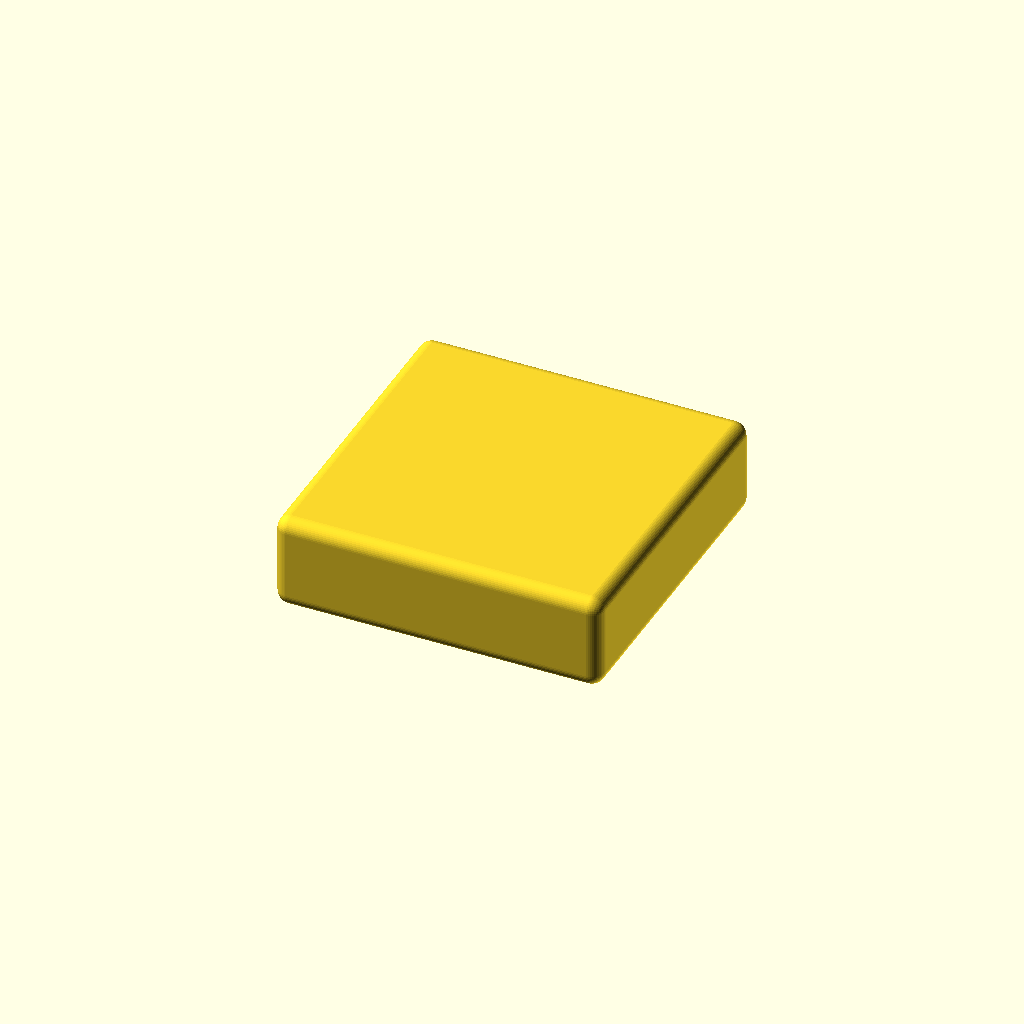
Cell 1: rendered with the file's own defaults.
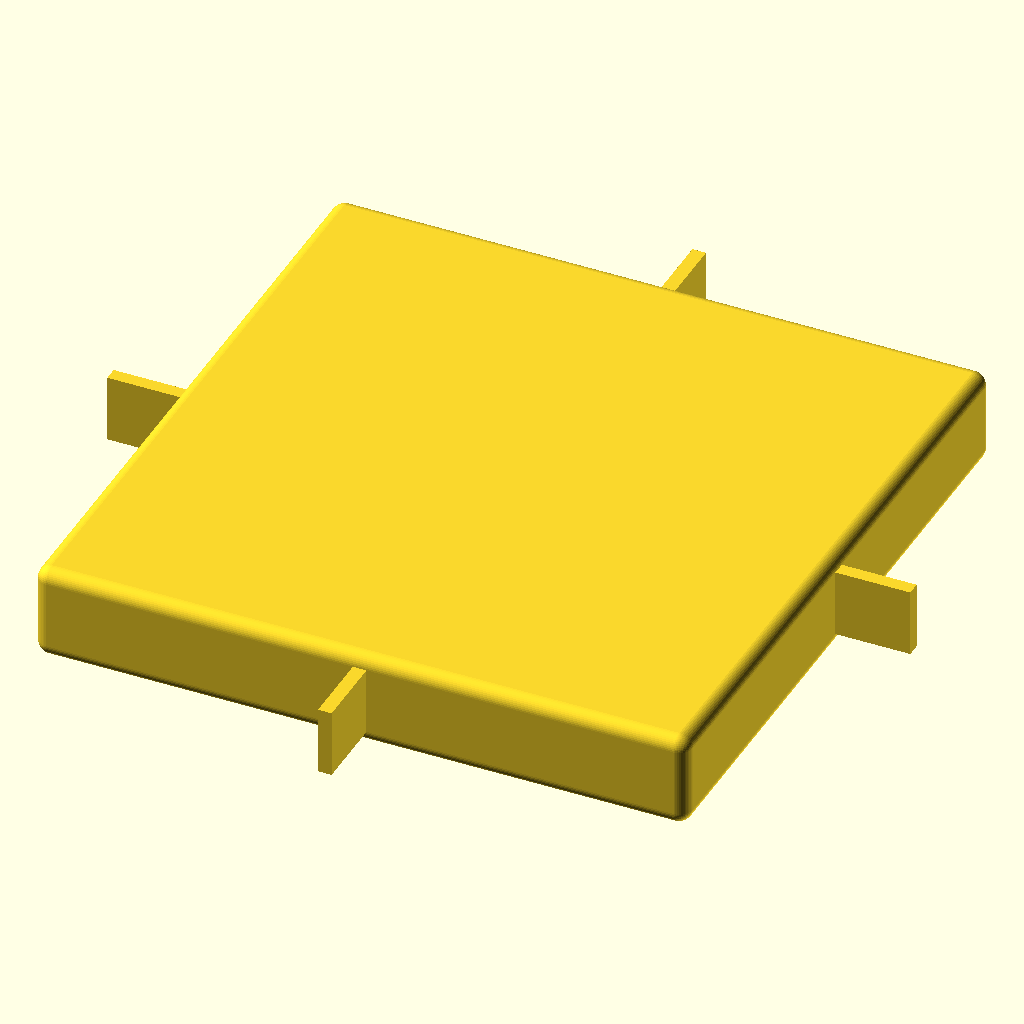
Cell 2: outer_side = 240 (everything else at default).
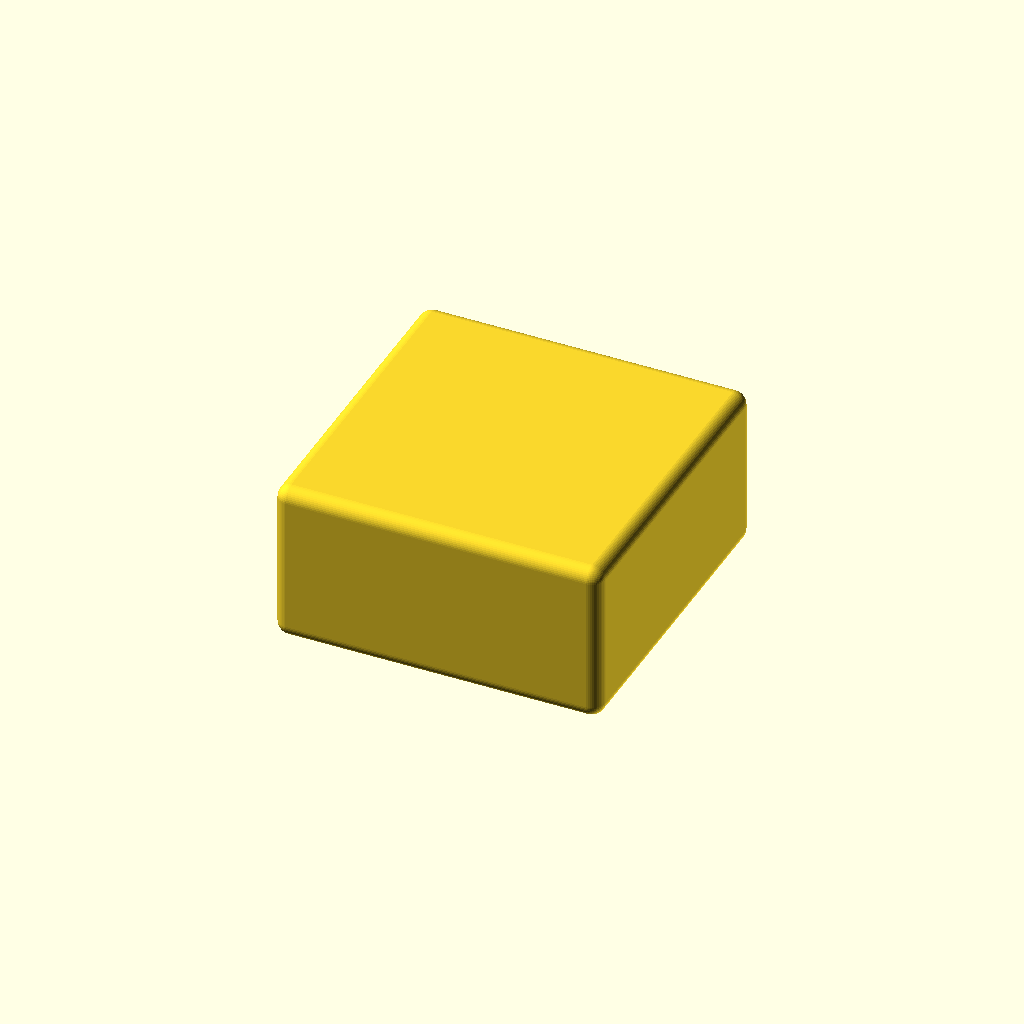
Cell 3: thickness = 50 (everything else at default).
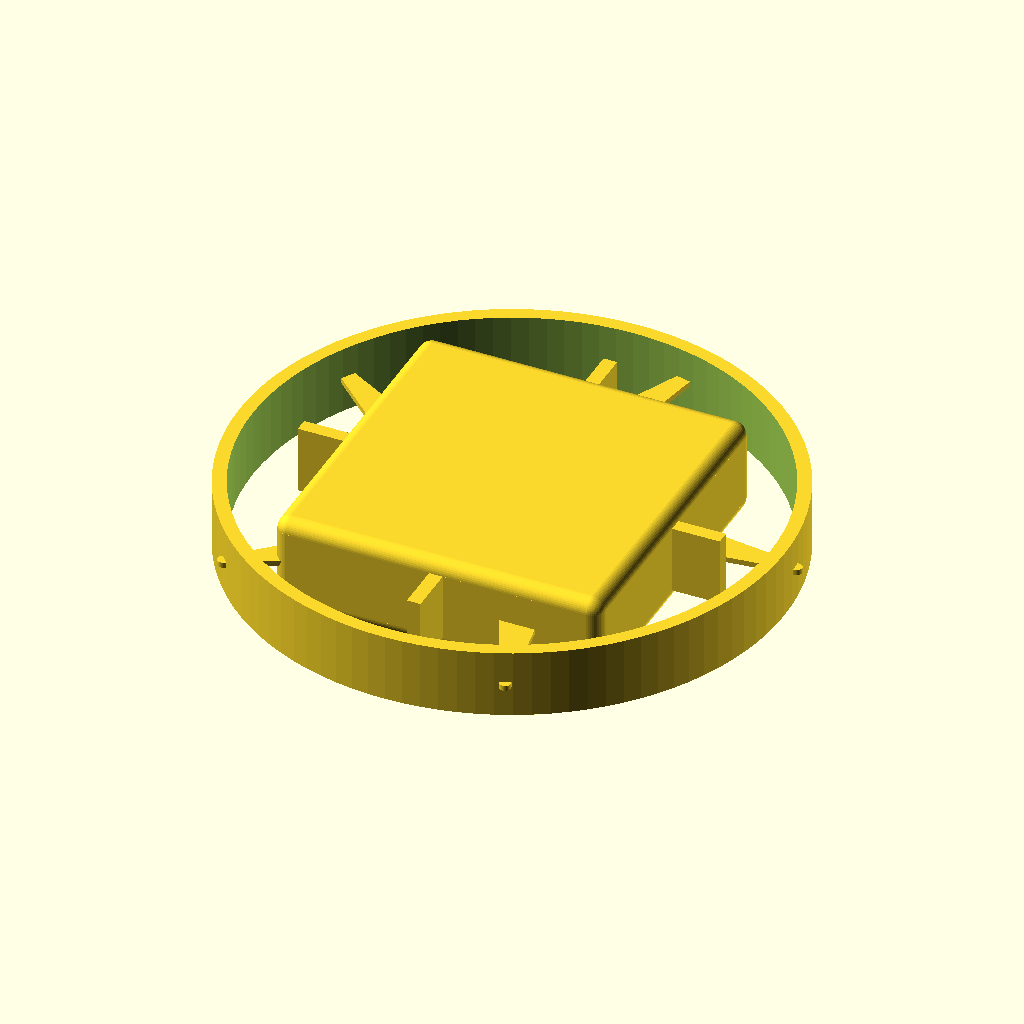
Cell 4 — inner_diameter set to 200, the other parameters unchanged.
All cells are drawn from one camera (rotation 55°, 0°, 25°, orthographic, colour scheme Cornfield), so only the parameter changes between them.
Source of the model, projects/p3d-bench/demo/runs/image2cad_articraft_pc_fan_128372_image_openscad_mimo_omni-reason/generated.scad:
// Computer Fan 3D Model (OpenSCAD)
// Parametric design with estimated dimensions based on standard 120mm fan

// ---------------------- Parameters ----------------------
outer_side = 120;      // Outer square side length (mm)
thickness = 25;        // Overall thickness (mm)
inner_diameter = 100;  // Inner circular frame outer diameter (mm)
hub_diameter = 40;     // Central hub diameter (mm)
blade_count = 5;       // Number of fan blades
blade_thickness = 2;   // Blade thickness (mm)
mount_hole_dia = 4;    // Mounting hole diameter (mm)
counterbore_dia = 6;   // Counterbore diameter (mm)
counterbore_depth = 2; // Counterbore depth (mm)
strut_width = 5;       // Width of struts connecting outer to inner (mm)
corner_radius = 5;     // Radius of rounded corners on outer frame (mm)
$fn = 100;             // Smoothness for curved surfaces

// ---------------------- Modules ----------------------

// Module: Outer frame with rounded corners and mounting holes
module outer_frame() {
    difference() {
        // Rounded square (outer frame)
        minkowski() {
            cube([outer_side - 2*corner_radius, outer_side - 2*corner_radius, thickness], center=true);
            sphere(corner_radius, $fn=50);
        }
        // Mounting holes (4 corners)
        for (i = [0:3]) {  // Fixed syntax: added brackets around range
            angle = i * 90; // 0°, 90°, 180°, 270°
            x = (outer_side/2 - corner_radius) * cos(angle);
            y = (outer_side/2 - corner_radius) * sin(angle);
            translate([x, y, 0]) {
                // Counterbore (recessed hole for screw head)
                cylinder(h=counterbore_depth, d=counterbore_dia, center=true);
                // Through hole (for screw shaft)
                cylinder(h=thickness + 2, d=mount_hole_dia, center=true);
            }
        }
    }
}

// Module: Inner circular frame (ring)
module inner_frame() {
    difference() {
        // Outer cylinder of inner frame
        cylinder(h=thickness, d=inner_diameter, center=true);
        // Inner hole (to form a ring)
        cylinder(h=thickness + 2, d=inner_diameter - 2*strut_width, center=true);
    }
}

// Module: Struts (connect outer frame to inner frame)
module struts() {
    for (i = [0:3]) {  // Fixed syntax: added brackets around range
        angle = i * 90; // 0°, 90°, 180°, 270°
        // Outer frame corner position
        x_outer = (outer_side/2 - corner_radius) * cos(angle);
        y_outer = (outer_side/2 - corner_radius) * sin(angle);
        // Inner frame edge position (radius = inner_diameter/2)
        x_inner = (inner_diameter/2) * cos(angle);
        y_inner = (inner_diameter/2) * sin(angle);
        // Strut length (distance between outer and inner points)
        dx = x_inner - x_outer;
        dy = y_inner - y_outer;
        length = sqrt(dx*dx + dy*dy);
        // Strut: rectangular prism, centered at midpoint
        translate([x_outer, y_outer, 0]) {
            rotate([0, 0, angle]) {
                cube([length, strut_width, thickness], center=true);
            }
        }
    }
}

// Module: Central hub
module hub() {
    cylinder(h=thickness, d=hub_diameter, center=true);
}

// Module: Fan blades (curved blades attached to hub)
module blades() {
    for (i = [0:blade_count-1]) {  // Fixed syntax: added brackets around range
        angle = i * (360/blade_count); // Evenly spaced blades
        rotate([0, 0, angle]) {
            // Blade shape: 2D polygon with curved edges (using offset)
            linear_extrude(height=blade_thickness, center=true) {
                offset(r=2, chamfer=true) { // Chamfer for blade edge smoothness
                    polygon([
                        [0, 0],          // Hub center
                        [hub_diameter/2, 0], // Edge of hub
                        [inner_diameter/2, 10], // Blade tip (curved)
                        [hub_diameter/2, 20], // Back of blade
                        [0, 0]           // Close polygon
                    ]);
                }
            }
        }
    }
}

// ---------------------- Main Assembly ----------------------
union() {
    outer_frame();
    inner_frame();
    struts();
    hub();
    blades();
}
Parameter table extracted from the source (name, type, default, range or options):
outer_side: number, default 120
thickness: number, default 25
inner_diameter: number, default 100
hub_diameter: number, default 40
blade_count: number, default 5
blade_thickness: number, default 2
mount_hole_dia: number, default 4
counterbore_dia: number, default 6
counterbore_depth: number, default 2
strut_width: number, default 5
corner_radius: number, default 5
